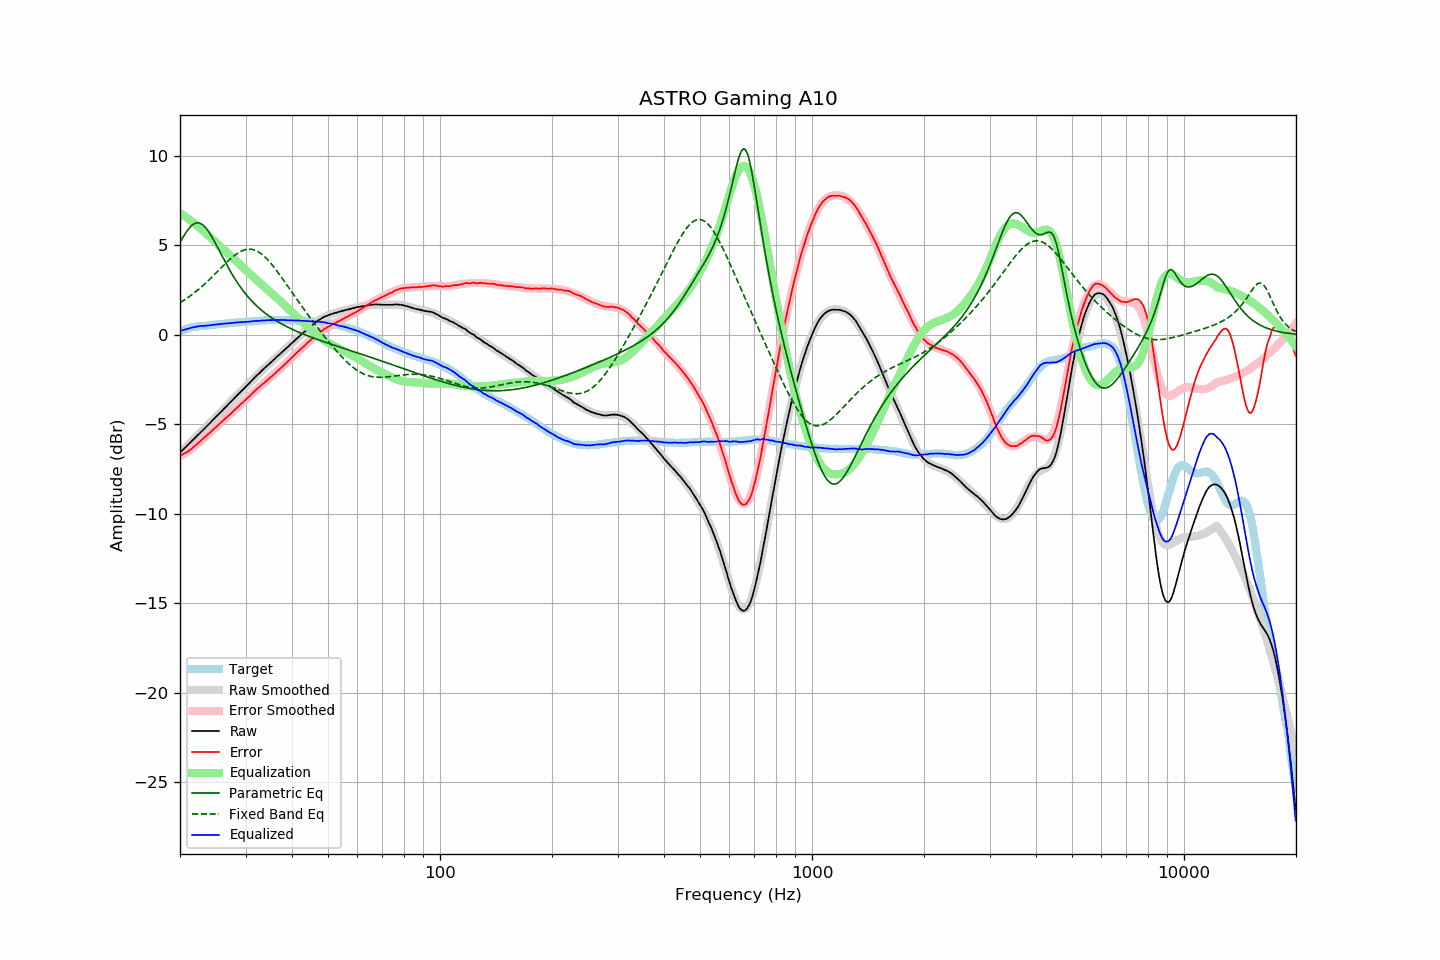

Source data for this figure (header and first rows):
frequency, raw, error, smoothed, error_smoothed, equalization, parametric_eq, fixed_band_eq, equalized_raw, equalized_smoothed, target
20.00, -6.58, -6.77, -6.59, -6.79, 6.79, 5.16, 1.79, 0.21, 0.21, 0.18
20.20, -6.49, -6.72, -6.50, -6.74, 6.74, 5.32, 1.85, 0.24, 0.24, 0.22
20.40, -6.41, -6.67, -6.41, -6.68, 6.68, 5.47, 1.91, 0.26, 0.27, 0.26
20.61, -6.33, -6.62, -6.32, -6.62, 6.62, 5.62, 1.96, 0.29, 0.29, 0.29
20.81, -6.24, -6.57, -6.24, -6.56, 6.56, 5.75, 2.02, 0.31, 0.32, 0.33
21.02, -6.15, -6.52, -6.15, -6.49, 6.49, 5.88, 2.09, 0.34, 0.35, 0.37
21.23, -6.06, -6.45, -6.06, -6.43, 6.43, 5.99, 2.15, 0.37, 0.37, 0.39
21.44, -5.97, -6.38, -5.97, -6.36, 6.36, 6.08, 2.22, 0.39, 0.39, 0.41
21.66, -5.89, -6.31, -5.88, -6.30, 6.30, 6.16, 2.28, 0.41, 0.41, 0.43
21.87, -5.79, -6.23, -5.80, -6.23, 6.23, 6.21, 2.35, 0.43, 0.43, 0.44
22.09, -5.70, -6.16, -5.71, -6.16, 6.16, 6.25, 2.42, 0.45, 0.45, 0.46
22.31, -5.61, -6.08, -5.62, -6.08, 6.08, 6.26, 2.50, 0.47, 0.46, 0.47
22.54, -5.53, -6.00, -5.53, -6.00, 6.00, 6.25, 2.57, 0.48, 0.48, 0.48
22.76, -5.43, -5.92, -5.44, -5.92, 5.92, 6.21, 2.65, 0.49, 0.49, 0.48
22.99, -5.34, -5.83, -5.35, -5.84, 5.84, 6.15, 2.73, 0.50, 0.49, 0.48
23.22, -5.26, -5.76, -5.26, -5.76, 5.76, 6.08, 2.81, 0.50, 0.50, 0.49
23.45, -5.17, -5.68, -5.17, -5.68, 5.68, 5.98, 2.89, 0.51, 0.51, 0.50
23.69, -5.09, -5.60, -5.08, -5.60, 5.60, 5.87, 2.98, 0.51, 0.52, 0.51
23.92, -4.99, -5.51, -4.99, -5.52, 5.52, 5.74, 3.06, 0.52, 0.53, 0.52
24.16, -4.90, -5.44, -4.90, -5.44, 5.44, 5.60, 3.15, 0.53, 0.54, 0.54
24.40, -4.80, -5.36, -4.81, -5.35, 5.35, 5.45, 3.24, 0.55, 0.55, 0.56
24.65, -4.71, -5.27, -4.72, -5.27, 5.27, 5.29, 3.33, 0.56, 0.56, 0.56
24.89, -4.62, -5.19, -4.62, -5.19, 5.19, 5.12, 3.42, 0.57, 0.57, 0.57
25.14, -4.53, -5.11, -4.53, -5.11, 5.11, 4.95, 3.51, 0.58, 0.58, 0.58
25.39, -4.44, -5.03, -4.44, -5.03, 5.03, 4.78, 3.60, 0.59, 0.59, 0.59
25.65, -4.34, -4.95, -4.35, -4.95, 4.95, 4.60, 3.69, 0.60, 0.60, 0.60
25.91, -4.26, -4.86, -4.26, -4.87, 4.87, 4.43, 3.78, 0.61, 0.61, 0.60
26.16, -4.16, -4.77, -4.17, -4.78, 4.78, 4.26, 3.87, 0.62, 0.62, 0.61
26.43, -4.08, -4.70, -4.07, -4.70, 4.70, 4.09, 3.96, 0.62, 0.63, 0.62
26.69, -3.98, -4.61, -3.98, -4.62, 4.62, 3.92, 4.05, 0.63, 0.63, 0.63
26.96, -3.90, -4.54, -3.89, -4.53, 4.53, 3.76, 4.13, 0.64, 0.64, 0.65
27.23, -3.81, -4.46, -3.80, -4.45, 4.45, 3.60, 4.22, 0.65, 0.65, 0.66
27.50, -3.71, -4.38, -3.71, -4.37, 4.37, 3.44, 4.30, 0.66, 0.66, 0.67
27.77, -3.62, -4.29, -3.62, -4.29, 4.29, 3.29, 4.37, 0.66, 0.67, 0.66
28.05, -3.52, -4.21, -3.53, -4.21, 4.21, 3.15, 4.44, 0.68, 0.68, 0.68
28.33, -3.43, -4.11, -3.44, -4.12, 4.12, 3.01, 4.51, 0.69, 0.68, 0.68
28.62, -3.35, -4.03, -3.35, -4.04, 4.04, 2.87, 4.57, 0.69, 0.69, 0.69
28.90, -3.25, -3.95, -3.26, -3.96, 3.96, 2.74, 4.62, 0.70, 0.70, 0.70
29.19, -3.16, -3.86, -3.16, -3.87, 3.87, 2.61, 4.67, 0.71, 0.71, 0.70
29.48, -3.07, -3.80, -3.07, -3.79, 3.79, 2.49, 4.71, 0.71, 0.71, 0.72
29.78, -2.98, -3.71, -2.98, -3.70, 3.70, 2.38, 4.74, 0.72, 0.72, 0.72
30.08, -2.90, -3.62, -2.89, -3.62, 3.62, 2.26, 4.76, 0.72, 0.73, 0.73
30.38, -2.81, -3.53, -2.80, -3.53, 3.53, 2.15, 4.78, 0.73, 0.73, 0.73
30.68, -2.71, -3.46, -2.71, -3.45, 3.45, 2.05, 4.79, 0.73, 0.74, 0.75
30.99, -2.62, -3.36, -2.62, -3.36, 3.36, 1.95, 4.78, 0.75, 0.75, 0.74
31.30, -2.53, -3.28, -2.53, -3.28, 3.28, 1.85, 4.77, 0.75, 0.75, 0.75
31.61, -2.43, -3.19, -2.44, -3.20, 3.20, 1.76, 4.75, 0.76, 0.76, 0.76
31.93, -2.35, -3.11, -2.35, -3.11, 3.11, 1.67, 4.71, 0.77, 0.77, 0.77
32.24, -2.25, -3.02, -2.26, -3.03, 3.03, 1.59, 4.67, 0.78, 0.77, 0.76
32.57, -2.17, -2.95, -2.17, -2.95, 2.95, 1.51, 4.62, 0.78, 0.78, 0.78
32.89, -2.08, -2.87, -2.09, -2.87, 2.87, 1.43, 4.56, 0.79, 0.79, 0.79
33.22, -1.99, -2.79, -2.00, -2.79, 2.79, 1.35, 4.49, 0.80, 0.79, 0.79
33.55, -1.91, -2.71, -1.92, -2.71, 2.71, 1.28, 4.42, 0.80, 0.80, 0.80
33.89, -1.83, -2.64, -1.83, -2.64, 2.64, 1.21, 4.34, 0.80, 0.81, 0.81
34.23, -1.74, -2.56, -1.75, -2.56, 2.56, 1.14, 4.25, 0.81, 0.81, 0.81
34.57, -1.66, -2.48, -1.67, -2.48, 2.48, 1.07, 4.15, 0.82, 0.82, 0.82
34.92, -1.58, -2.40, -1.58, -2.40, 2.40, 1.01, 4.05, 0.82, 0.82, 0.82
35.27, -1.51, -2.33, -1.50, -2.33, 2.33, 0.95, 3.94, 0.82, 0.82, 0.82
35.62, -1.42, -2.25, -1.42, -2.25, 2.25, 0.89, 3.83, 0.82, 0.83, 0.83
35.97, -1.34, -2.17, -1.34, -2.17, 2.17, 0.83, 3.72, 0.82, 0.83, 0.83
... 635 more rows
